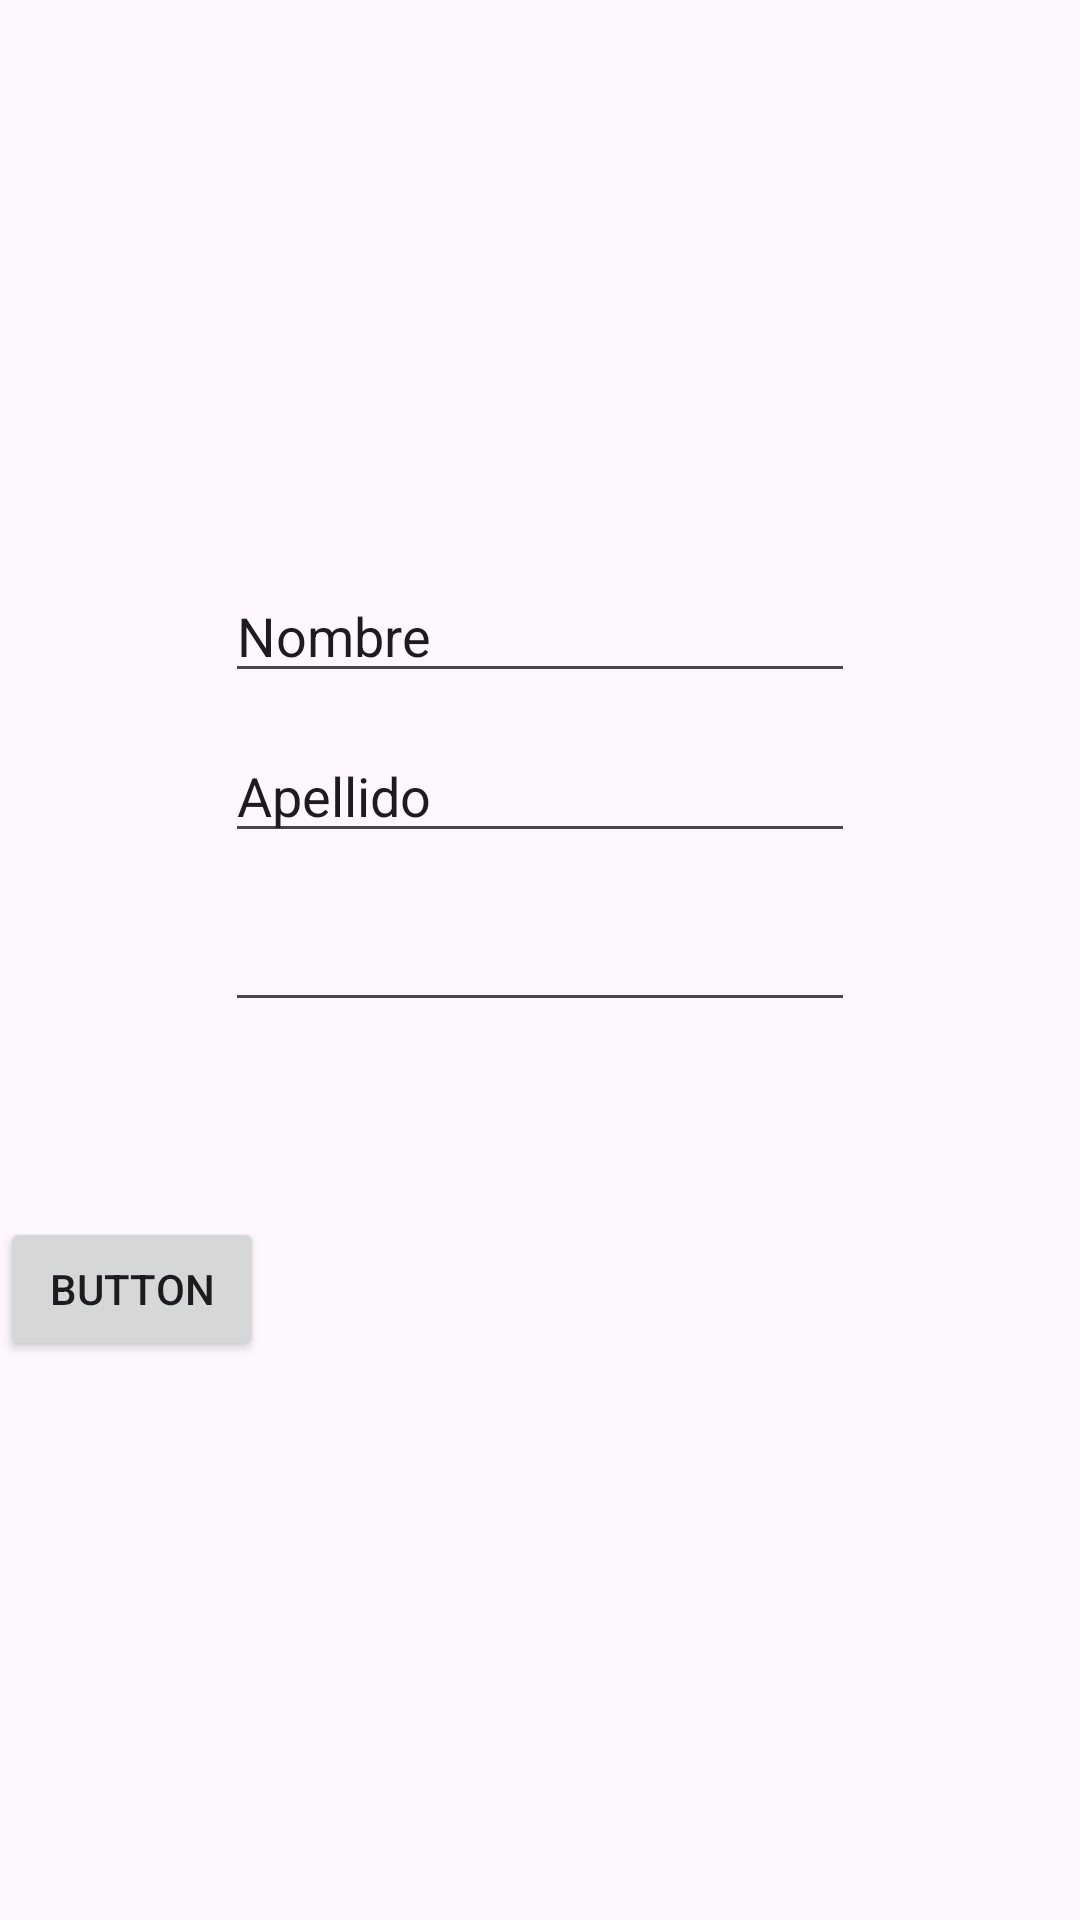

Layout XML and referenced resources for this Android screen:
<!-- AndroidManifest.xml: application theme Theme.Kiko -->
<!-- res/layout/activity_main3.xml -->
<?xml version="1.0" encoding="utf-8"?>
<androidx.constraintlayout.widget.ConstraintLayout xmlns:android="http://schemas.android.com/apk/res/android"
    xmlns:app="http://schemas.android.com/apk/res-auto"
    xmlns:tools="http://schemas.android.com/tools"
    android:id="@+id/main"
    android:layout_width="match_parent"
    android:layout_height="match_parent"
    tools:context=".MainActivity3">

    <EditText
        android:id="@+id/tx_nombre"
        android:layout_width="wrap_content"
        android:layout_height="wrap_content"
        android:ems="10"
        android:inputType="text"
        android:text="Nombre"
        app:layout_constraintBottom_toBottomOf="parent"
        app:layout_constraintEnd_toEndOf="parent"
        app:layout_constraintHorizontal_bias="0.5"
        app:layout_constraintStart_toStartOf="parent"
        app:layout_constraintTop_toTopOf="parent"
        app:layout_constraintVertical_bias="0.317" />

    <EditText
        android:id="@+id/date_nac"
        android:layout_width="wrap_content"
        android:layout_height="wrap_content"
        android:ems="10"
        android:inputType=""
        app:layout_constraintBottom_toBottomOf="parent"
        app:layout_constraintEnd_toEndOf="parent"
        app:layout_constraintHorizontal_bias="0.5"
        app:layout_constraintStart_toStartOf="parent"
        app:layout_constraintTop_toTopOf="parent"
        app:layout_constraintVertical_bias="0.5" />

    <EditText
        android:id="@+id/tx_apellido"
        android:layout_width="wrap_content"
        android:layout_height="wrap_content"
        android:ems="10"
        android:inputType="text"
        android:text="Apellido"
        app:layout_constraintBottom_toBottomOf="parent"
        app:layout_constraintEnd_toEndOf="parent"
        app:layout_constraintHorizontal_bias="0.5"
        app:layout_constraintStart_toStartOf="parent"
        app:layout_constraintTop_toTopOf="parent"
        app:layout_constraintVertical_bias="0.406" />

    <Button
        android:id="@+id/button2"
        android:layout_width="wrap_content"
        android:layout_height="wrap_content"
        android:text="Button"
        app:layout_constraintBottom_toBottomOf="parent"
        app:layout_constraintTop_toTopOf="parent"
        app:layout_constraintVertical_bias="0.685"
        tools:layout_editor_absoluteX="160dp" />
</androidx.constraintlayout.widget.ConstraintLayout>
<!-- resources referenced by this layout -->
<resources>
  <style name="Theme.Kiko" parent="Base.Theme.Kiko" />
  <style name="Base.Theme.Kiko" parent="Theme.Material3.DayNight.NoActionBar">
          
          
      </style>
</resources>
